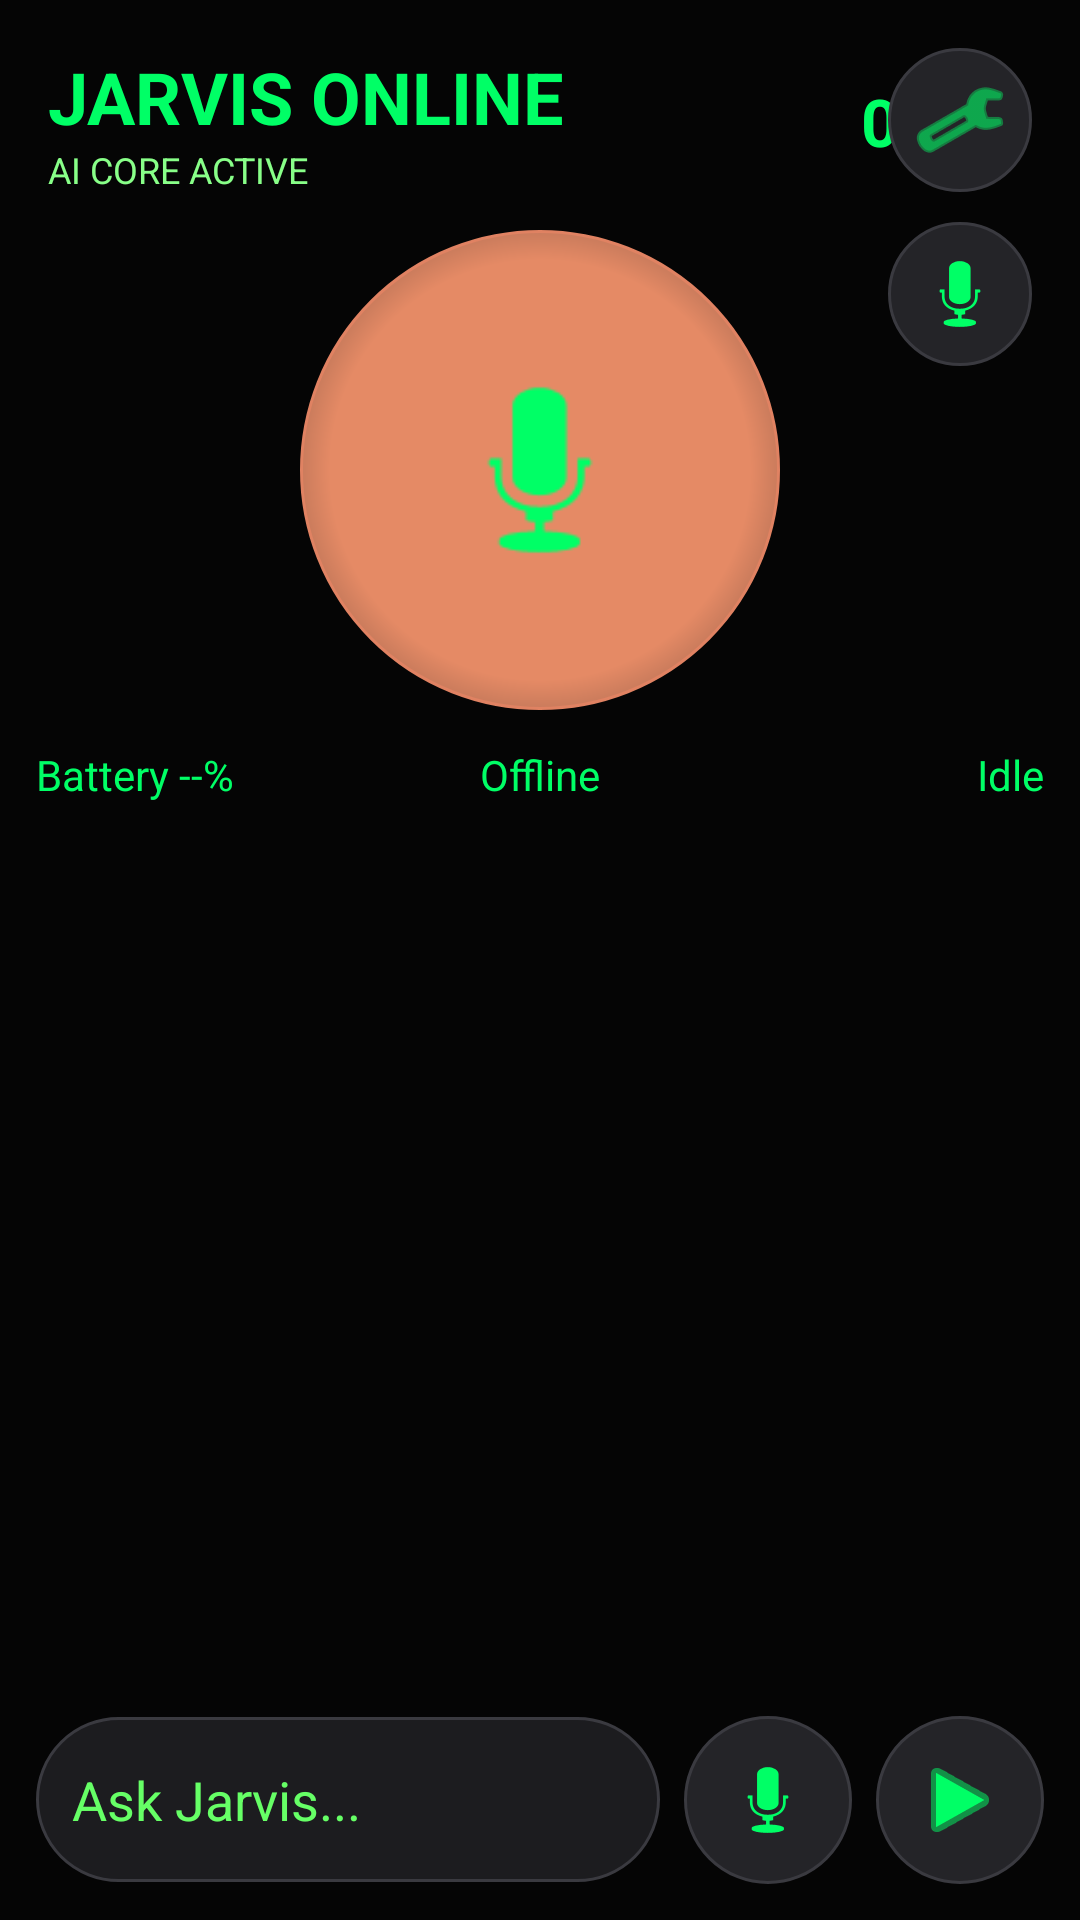

The Android layout XML behind this screen, and the referenced resources:
<!-- AndroidManifest.xml: application theme Theme.Jarvis -->
<!-- res/layout/activity_main.xml -->
<?xml version="1.0" encoding="utf-8"?>
<androidx.constraintlayout.widget.ConstraintLayout
    xmlns:android="http://schemas.android.com/apk/res/android"
    xmlns:app="http://schemas.android.com/apk/res-auto"
    android:layout_width="match_parent"
    android:layout_height="match_parent"
    android:background="#050505">

    

    <LinearLayout
        android:id="@+id/header"
        android:layout_width="0dp"
        android:layout_height="wrap_content"
        android:layout_margin="16dp"
        android:gravity="center_vertical"
        android:orientation="horizontal"
        app:layout_constraintTop_toTopOf="parent"
        app:layout_constraintStart_toStartOf="parent"
        app:layout_constraintEnd_toEndOf="parent">

        <LinearLayout
            android:layout_width="0dp"
            android:layout_height="wrap_content"
            android:layout_weight="1"
            android:orientation="vertical">

            <TextView
                android:layout_width="wrap_content"
                android:layout_height="wrap_content"
                android:text="JARVIS ONLINE"
                android:textColor="#00FF66"
                android:textStyle="bold"
                android:textSize="24sp"/>

            <TextView
                android:id="@+id/statusText"
                android:layout_width="wrap_content"
                android:layout_height="wrap_content"
                android:text="AI CORE ACTIVE"
                android:textColor="#88FF88"
                android:textSize="12sp"/>

        </LinearLayout>

        <TextView
            android:id="@+id/timeText"
            android:layout_width="wrap_content"
            android:layout_height="wrap_content"
            android:text="00:00"
            android:textColor="#00FF66"
            android:textStyle="bold"
            android:textSize="22sp"/>

    </LinearLayout>

    

    <FrameLayout
        android:id="@+id/orbContainer"
        android:layout_width="160dp"
        android:layout_height="160dp"
        android:layout_marginTop="12dp"
        android:background="@drawable/orb_background"
        app:layout_constraintTop_toBottomOf="@id/header"
        app:layout_constraintStart_toStartOf="parent"
        app:layout_constraintEnd_toEndOf="parent">

        <ImageView
            android:id="@+id/orb"
            android:layout_width="80dp"
            android:layout_height="80dp"
            android:layout_gravity="center"
            android:src="@android:drawable/ic_btn_speak_now"
            android:tint="#00FF66"/>

    </FrameLayout>

    

    <LinearLayout
        android:id="@+id/statusBar"
        android:layout_width="0dp"
        android:layout_height="wrap_content"
        android:layout_margin="12dp"
        android:orientation="horizontal"
        app:layout_constraintTop_toBottomOf="@id/orbContainer"
        app:layout_constraintStart_toStartOf="parent"
        app:layout_constraintEnd_toEndOf="parent">

        <TextView
            android:id="@+id/batteryText"
            android:layout_width="0dp"
            android:layout_weight="1"
            android:layout_height="wrap_content"
            android:text="Battery --%"
            android:textColor="#00FF66"/>

        <TextView
            android:id="@+id/networkText"
            android:layout_width="0dp"
            android:layout_weight="1"
            android:layout_height="wrap_content"
            android:gravity="center"
            android:text="Offline"
            android:textColor="#00FF66"/>

        <TextView
            android:id="@+id/listenStatus"
            android:layout_width="0dp"
            android:layout_weight="1"
            android:layout_height="wrap_content"
            android:gravity="end"
            android:text="Idle"
            android:textColor="#00FF66"/>

    </LinearLayout>

    

    <androidx.recyclerview.widget.RecyclerView
        android:id="@+id/messageList"
        android:layout_width="0dp"
        android:layout_height="0dp"
        android:layout_margin="10dp"
        android:clipToPadding="false"
        android:padding="8dp"
        app:layout_constraintTop_toBottomOf="@id/statusBar"
        app:layout_constraintBottom_toTopOf="@id/bottomPanel"
        app:layout_constraintStart_toStartOf="parent"
        app:layout_constraintEnd_toEndOf="parent"/>

    

    <LinearLayout
        android:id="@+id/bottomPanel"
        android:layout_width="0dp"
        android:layout_height="wrap_content"
        android:layout_margin="12dp"
        android:orientation="horizontal"
        android:gravity="center_vertical"
        app:layout_constraintBottom_toBottomOf="parent"
        app:layout_constraintStart_toStartOf="parent"
        app:layout_constraintEnd_toEndOf="parent">

        <EditText
            android:id="@+id/inputBox"
            android:layout_width="0dp"
            android:layout_height="55dp"
            android:layout_weight="1"
            android:background="@drawable/input_background"
            android:hint="Ask Jarvis..."
            android:padding="12dp"
            android:textColor="#00FF66"
            android:textColorHint="#66FF66"/>

        <ImageButton
            android:id="@+id/micButton"
            android:layout_width="56dp"
            android:layout_height="56dp"
            android:layout_marginStart="8dp"
            android:background="@drawable/mic_background"
            android:src="@android:drawable/ic_btn_speak_now"
            android:tint="#00FF66"/>

        <ImageButton
            android:id="@+id/sendButton"
            android:layout_width="56dp"
            android:layout_height="56dp"
            android:layout_marginStart="8dp"
            android:background="@drawable/mic_background"
            android:src="@android:drawable/ic_media_play"
            android:tint="#00FF66"/>

    </LinearLayout>

    

    <LinearLayout
        android:layout_width="wrap_content"
        android:layout_height="wrap_content"
        android:orientation="vertical"
        android:layout_margin="16dp"
        app:layout_constraintTop_toTopOf="parent"
        app:layout_constraintEnd_toEndOf="parent">

        <ImageButton
            android:id="@+id/profileButton"
            android:layout_width="48dp"
            android:layout_height="48dp"
            android:background="@drawable/mic_background"
            android:src="@android:drawable/ic_menu_manage"
            android:tint="#00FF66"/>

        <ImageButton
            android:id="@+id/listenToggleButton"
            android:layout_width="48dp"
            android:layout_height="48dp"
            android:layout_marginTop="10dp"
            android:background="@drawable/mic_background"
            android:src="@android:drawable/ic_btn_speak_now"
            android:tint="#00FF66"/>

    </LinearLayout>

</androidx.constraintlayout.widget.ConstraintLayout>
<!-- resources referenced by this layout -->
<resources>
  <!-- drawable input_background (drawable) -->
  <?xml version="1.0" encoding="utf-8"?>
  <shape xmlns:android="http://schemas.android.com/apk/res/android">
      <solid android:color="#1C1C1F"/>
      <corners android:radius="28dp"/>
      <stroke
          android:width="1dp"
          android:color="#3A3A40"/>
  </shape>
  <!-- drawable mic_background (drawable) -->
  <?xml version="1.0" encoding="utf-8"?>
  <selector xmlns:android="http://schemas.android.com/apk/res/android">
      <item android:state_pressed="true">
          <shape android:shape="oval">
              <solid android:color="#E08262"/>
          </shape>
      </item>
      <item>
          <shape android:shape="oval">
              <solid android:color="#242428"/>
              <stroke
                  android:width="1dp"
                  android:color="#3A3A40"/>
          </shape>
      </item>
  </selector>
  <!-- drawable orb_background (drawable) -->
  <?xml version="1.0" encoding="utf-8"?>
  <shape xmlns:android="http://schemas.android.com/apk/res/android"
      android:shape="oval">
  
      <gradient
          android:type="radial"
          android:centerColor="#E58A65"
          android:startColor="#E58A65"
          android:endColor="#1E1E22"
          android:gradientRadius="140dp"/>
  
      <stroke
          android:width="1dp"
          android:color="#E08262"/>
  
  </shape>
  <style name="Theme.Jarvis" parent="Theme.Material3.Dark.NoActionBar">
          <item name="android:windowBackground">@color/claude_bg</item>
          <item name="colorPrimary">@color/claude_coral</item>
          <item name="colorSecondary">@color/claude_coral_light</item>
          <item name="android:textColor">@color/text_primary</item>
          <item name="android:statusBarColor">@color/claude_bg</item>
          <item name="android:navigationBarColor">@color/claude_bg</item>
      </style>
  <color name="claude_bg">#121214</color>
  <color name="claude_coral">#D97757</color>
  <color name="claude_coral_light">#E58A65</color>
  <color name="text_primary">#FAF9F5</color>
</resources>
